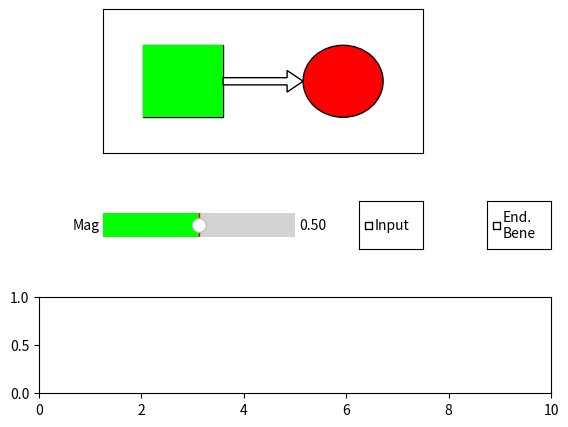

This chart was generated by the following Python code: (Note: this script raises an exception after producing the figure.)
# ServiceProv5a.py
#
# Model of service provision
# Add therapy supply-side

import numpy as np
# from matplotlib.patches import Circle, Rectangle
import matplotlib.pyplot as plt
import matplotlib.animation as animation
from matplotlib.widgets import CheckButtons, Slider
from collections import deque
import time

# Global Variables
flow = False
valveOpen = False
enduringBenefit = False
xx = 0.001  # activation
t = 0.      # time
lastX = 0.
lastT = 0.
dt = .5
A = .01
EB = 0.
delay = 0.1     # sec per cycle
refill = 0.001
darray = deque(np.arange(0., 9., .1))
tarray = deque(np.arange(0., 9., .1))
flevel = 1.0
lastflevel = 1.0
empty = False

# Open figure and set axes 1 for drawing Artists
plt.close('all')
fig = plt.figure()
ax = fig.add_axes([.2, .6, .5, .3])
ax.set_xlim([0, 8])
ax.set_ylim([0, 4])
ax.set_xticklabels([])
ax.set_yticklabels([])
ax.set_xticks([])
ax.set_yticks([])

# Add Artists to axes 1 (circle, square, arrow)
square = plt.Rectangle((1, 1), 2, 2, fc=(1, 1, 1), ec='k')
ax.add_patch(square)
fluid = plt.Rectangle((1, 1), 2, 2*flevel, fc=(0, 1, 0))
ax.add_patch(fluid)
circle = plt.Circle((6, 2), 1, fc='r', ec='k')
ax.add_patch(circle)
arrow = plt.Arrow(3, 2, 2, 0, ec='k', fc=(1, 1, 1))
ax.add_patch(arrow)
Elight = ax.text(.7, 1, r"E", fontsize=16, color='r', visible=False)

# Add Input checkbox as axes Ch
axChInp = fig.add_axes([.6, .4, .1, .1])
checkInp = CheckButtons(axChInp, ['Input'], [False])


# Input Checkbox callback function
def func(label):
    global valveOpen, empty
    valveOpen = True
    if not empty:
        arrow.set_facecolor((0, 1, 0))
        plt.draw()

checkInp.on_clicked(func)

# Add Enduring Benefit Checkbox
axEndBen = fig.add_axes([.8, .4, .1, .1])
axEndBen.set_xticklabels([])
axEndBen.set_yticklabels([])
axEndBen.set_xticks([])
axEndBen.set_yticks([])
checkEndBen = CheckButtons(axEndBen, ['End.\nBene'], [False])

# EnduringBenefit Checkbox callback function
def funcEndBen(label):
    global enduringBenefit, EB
    enduringBenefit = not enduringBenefit
    EB = 0.

checkEndBen.on_clicked(funcEndBen)

# Add axes 2 for plot trace
ax2 = fig.add_axes([.1, .1, .8, .2])
ax2.set_ylim(0, 1)
ax2.set_xlim(0, 10)

# Set up plot line in axes 2
line, = ax2.plot(t, xx, color='blue', linewidth=1,
                 linestyle='-', alpha=1.0)

# Add Input slider
axSl = fig.add_axes([.2, .4, .3, .1])
axSl.set_xticklabels([])
axSl.set_yticklabels([])
axSl.set_xticks([])
axSl.set_yticks([])
sl = Slider(axSl, 'Mag', 0., 1., valinit=0.5, valfmt=u'%1.2f', fc=(0, 1, 0))


# Slider callback function
def funcSlider(label):
    global Elight, flevel, sl
    if flevel < sl.val:
        Elight.set_visible(True)
    else:
        Elight.set_visible(False)

sl.on_changed(funcSlider)


# Update each loop
def update(num):
    global linetime, linedat
    global xx, flevel, empty, t, lastX, lastT, flow, valveOpen, refill, delay
    global darray, tarray
    global Elight, EB

    if valveOpen and not empty:
        if enduringBenefit:
            EB += 0.001
        else:
            EB = 0.
        I = 0.1 * sl.val + EB
        flevel -= 0.1 * sl.val
        if flevel < 0.1 * sl.val:
            flevel = 0.
            empty = True
            Elight.set_visible(True)
            flow = False
    else:
        I = EB
    fluid.set_height(flevel*2.)

    if flow:
        arrow.set_facecolor((0, 1, 0))
    else:
        arrow.set_facecolor((1, 1, 1))

    # Update dynamic equations
    lastX = xx
    xx += -A*xx + (1-xx)*I  # Grossberg shunting equation
    if xx < 0.:
        xx = 0.
    elif xx > 1.:
        xx = 1.
    r = (1.-xx)
    g = xx
    circle.set_facecolor((r, g, 0.))
    lastT = t
    t += dt
    darray.appendleft(xx)
    darray.pop()
    tarray.appendleft(t)
    tarray.pop()
    ax2.set_xlim(tarray[0], tarray[len(tarray)-1])
    # line.set_data([.1,0], [lastX,x])
    line.set_data(tarray, darray)
    # CurrentXAxis=np.arange(len(values)-100,len(values),1)
    ax2.axis()
    
    valveOpen = False  # Shut valve after treatment
    checkInp.lines[0][0].set_visible(False)
    checkInp.lines[0][1].set_visible(False)
    flevel += refill
    if flevel > .1 * sl.val:
        empty = False
        Elight.set_visible(False)
    if flevel > 1.:
        flevel = 1

    time.sleep(delay)


# Run the animation
ani = animation.FuncAnimation(fig, update, frames=10,
                              interval=10, repeat=True)

# Show plot
plt.show()
figmgr = plt.get_current_fig_manager()
figmgr.canvas.manager.window.raise_()
geom = figmgr.window.geometry()
x, y, dx, dy = geom.getRect()
figmgr.window.setGeometry(10, 10, dx, dy)
